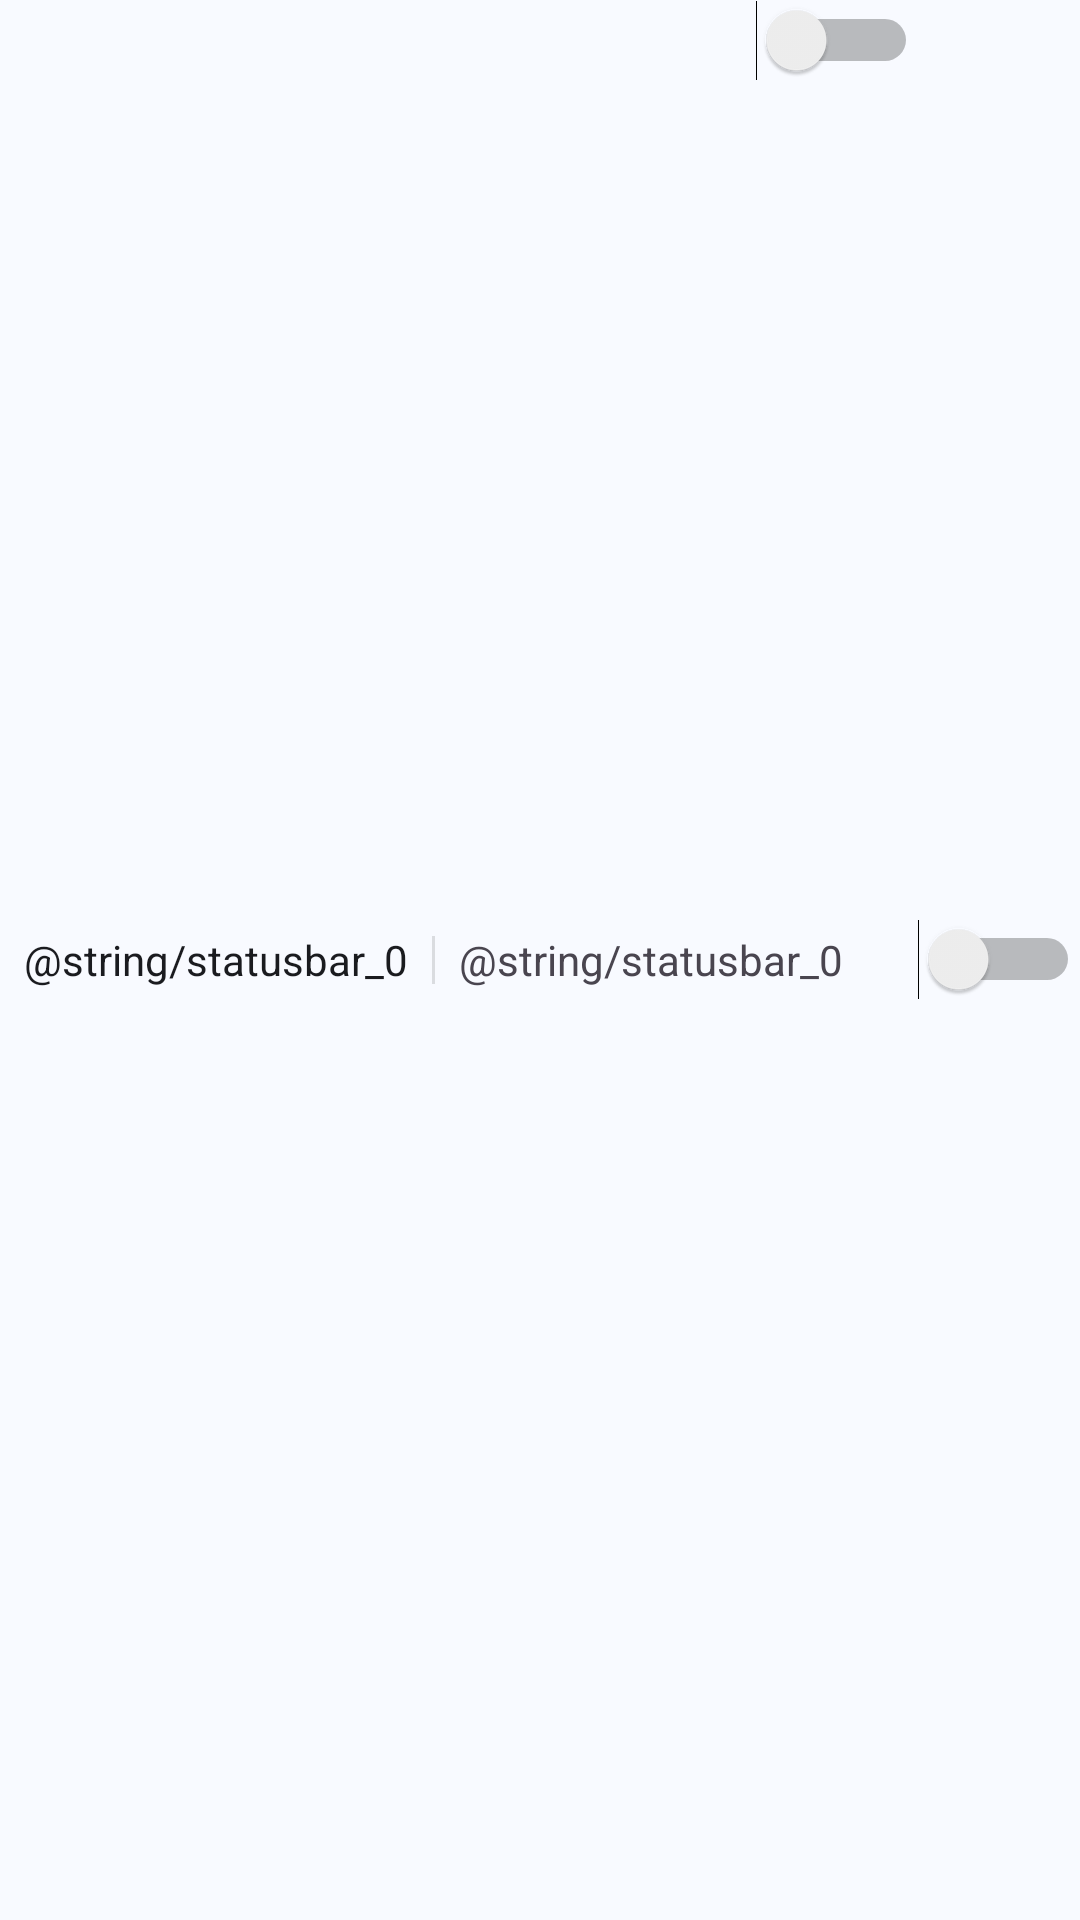

Produce the Android XML layout that renders to this screen, including the resource entries it uses.
<!-- AndroidManifest.xml: application theme Theme.WiFiTester -->
<!-- res/layout/status_bar.xml -->
<?xml version="1.0" encoding="utf-8"?>
<RelativeLayout xmlns:android="http://schemas.android.com/apk/res/android"
    android:id="@+id/status_bar"
    android:background="@drawable/action_bar"
    android:layout_width="match_parent"
    android:layout_height="wrap_content"
    android:layout_alignParentBottom="true"
    android:layout_centerHorizontal="true">
    <Switch
        android:textSize="8dp"
        android:id="@+id/kill_all"
        android:layout_width="wrap_content"
        android:layout_height="wrap_content"
        android:textOn="全部停止"
        android:textOff="全部停止"
        android:layout_alignParentRight="true"
        android:layout_centerVertical="true"/>
    <Switch
        android:textSize="5dp"
        android:id="@+id/attach_all"
        android:layout_width="wrap_content"
        android:layout_height="wrap_content"
        android:textOn="全部关联"
        android:textOff="全部关联"
        android:layout_toLeftOf="@+id/kill_all"
        android:textAllCaps="true"/>
    <TextView
        android:textAppearance="?android:attr/textAppearanceSmall"
        android:textColor="?android:attr/textColorPrimary"
        android:id="@+id/online"
        android:paddingLeft="8dp"
        android:paddingRight="8dp"
        android:layout_width="wrap_content"
        android:layout_height="wrap_content"
        android:text="@string/statusbar_0"
        android:layout_alignParentLeft="true"
        android:layout_centerVertical="true"/>
    <View
        android:id="@+id/view3"
        android:background="?android:attr/dividerVertical"
        android:layout_width="1dp"
        android:layout_height="16dp"
        android:layout_toRightOf="@+id/online"
        android:layout_centerVertical="true"/>
    <TextView
        android:textAppearance="?android:attr/textAppearanceSmall"
        android:textColor="?android:attr/textColorTertiary"
        android:id="@+id/offline"
        android:layout_width="wrap_content"
        android:layout_height="wrap_content"
        android:layout_marginLeft="8dp"
        android:text="@string/statusbar_0"
        android:layout_toRightOf="@+id/view3"
        android:layout_centerVertical="true"/>
</RelativeLayout>
<!-- resources referenced by this layout -->
<resources>
  <color name="primary">#0B57D0</color>
  <color name="on_primary">#FFFFFF</color>
  <color name="primary_container">#D3E3FD</color>
  <color name="on_primary_container">#041E49</color>
  <color name="secondary">#565E71</color>
  <color name="on_secondary">#FFFFFF</color>
  <color name="secondary_container">#DBE2F6</color>
  <color name="on_secondary_container">#131A2B</color>
  <color name="tertiary">#6B5778</color>
  <color name="on_tertiary">#FFFFFF</color>
  <color name="tertiary_container">#F3D9FF</color>
  <color name="on_tertiary_container">#251431</color>
  <color name="error">#B3261E</color>
  <color name="on_error">#FFFFFF</color>
  <color name="error_container">#F9DEDC</color>
  <color name="on_error_container">#410E0B</color>
  <color name="background">#F8FAFF</color>
  <color name="on_background">#1A1B1F</color>
  <color name="surface">#F8FAFF</color>
  <color name="on_surface">#1A1B1F</color>
  <color name="surface_variant">#E1E2EC</color>
  <color name="on_surface_variant">#44474F</color>
  <color name="surface_inverse">#2F3033</color>
  <color name="on_surface_inverse">#F1F0F4</color>
  <color name="surface_bright">#F8FAFF</color>
  <color name="surface_dim">#D8DAE2</color>
  <color name="surface_container_lowest">#FFFFFF</color>
  <color name="surface_container_low">#F2F3FA</color>
  <color name="surface_container">#ECEEF4</color>
  <color name="surface_container_high">#E6E8EE</color>
  <color name="surface_container_highest">#E1E2E8</color>
  <color name="outline">#74777F</color>
  <color name="outline_variant">#C4C6D0</color>
  <color name="success">#146C2E</color>
  <color name="on_success">#FFFFFF</color>
  <color name="success_container">#C4EED0</color>
  <color name="on_success_container">#00210A</color>
  <color name="warning">#8B5000</color>
  <color name="on_warning">#FFFFFF</color>
  <color name="warning_container">#FFDDB6</color>
  <color name="on_warning_container">#2C1700</color>
  <color name="log_background">#11131A</color>
  <color name="log_text">#D7DEE9</color>
  <color name="log_accent">#7FB2FF</color>
  <color name="code_background">#F1F3F9</color>
  <color name="code_text">#1A1B1F</color>
  <color name="code_accent">#0B57D0</color>
  <style name="Widget.WiFiTester.Switch" parent="Widget.Material3.CompoundButton.Switch" />
  <style name="Widget.WiFiTester.Toolbar" parent="Widget.Material3.Toolbar">
          <item name="titleTextColor">?attr/colorOnSurface</item>
          <item name="subtitleTextColor">?attr/colorOnSurfaceVariant</item>
      </style>
  <style name="ShapeAppearance.WiFiTester.ExtraSmall" parent="ShapeAppearance.Material3.Corner.ExtraSmall">
          <item name="cornerFamily">rounded</item>
          <item name="cornerSize">6dp</item>
      </style>
  <style name="ShapeAppearance.WiFiTester.Small" parent="ShapeAppearance.Material3.Corner.Small">
          <item name="cornerFamily">rounded</item>
          <item name="cornerSize">10dp</item>
      </style>
  <style name="ShapeAppearance.WiFiTester.Medium" parent="ShapeAppearance.Material3.Corner.Medium">
          <item name="cornerFamily">rounded</item>
          <item name="cornerSize">16dp</item>
      </style>
  <style name="ShapeAppearance.WiFiTester.Large" parent="ShapeAppearance.Material3.Corner.Large">
          <item name="cornerFamily">rounded</item>
          <item name="cornerSize">22dp</item>
      </style>
  <dimen name="button_height">48dp</dimen>
  <dimen name="text_size_normal">14sp</dimen>
  <dimen name="button_radius">14dp</dimen>
  <dimen name="card_radius">20dp</dimen>
  <dimen name="card_stroke">1dp</dimen>
  <dimen name="card_padding">16dp</dimen>
  <dimen name="badge_radius">8dp</dimen>
  <dimen name="text_size_sm">12sp</dimen>
  <dimen name="field_radius">12dp</dimen>
  <style name="MaterialAlertDialog.WiFiTester.Title" parent="MaterialAlertDialog.Material3.Title.Text">
          <item name="android:textSize">@dimen/text_size_xl</item>
      </style>
  <dimen name="text_size_xl">18sp</dimen>
</resources>
